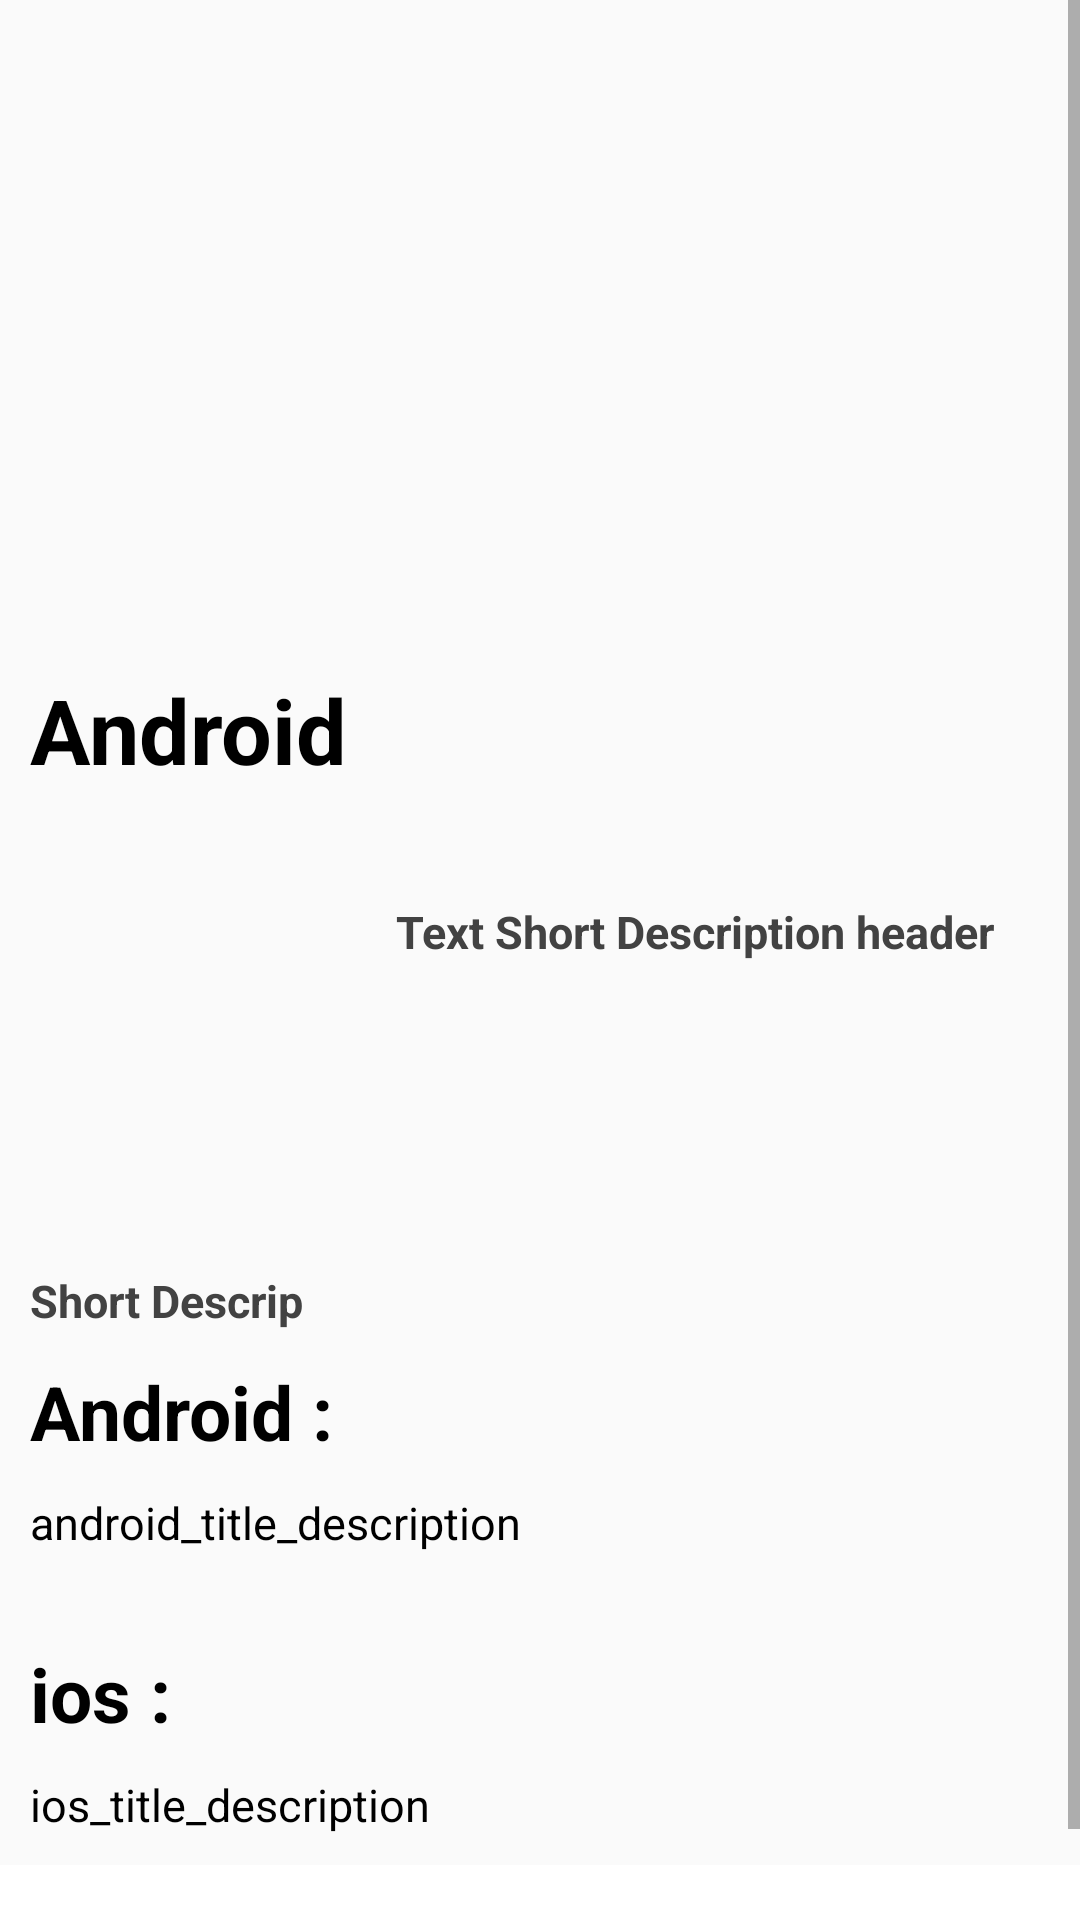

Write the Android layout XML for this screen, with the resource values it uses.
<!-- AndroidManifest.xml: application theme AppTheme -->
<!-- res/layout/fragment_android_ios.xml -->
<FrameLayout
    xmlns:android="http://schemas.android.com/apk/res/android"
    xmlns:app="http://schemas.android.com/apk/res-auto"
    xmlns:tools="http://schemas.android.com/tools"
    android:layout_width="match_parent"
    android:layout_height="match_parent"
    tools:context="com.example.oaasa.oaasatechnologys.android_ios">

    
    <ScrollView
        android:layout_width="match_parent"
        android:layout_height="wrap_content"
        >

        <RelativeLayout
            android:layout_width="match_parent"
            android:layout_height="wrap_content">

            <ImageView
                android:id="@+id/android_img"
                android:layout_width="345dp"
                android:layout_height="200dp"
                android:layout_below="@id/linearLayout1"
                android:layout_centerHorizontal="true"
                android:layout_marginTop="2dp" />

            <RelativeLayout
                android:layout_width="match_parent"
                android:layout_height="wrap_content"
                android:id="@+id/relative4"
                android:layout_below="@id/android_img"
                >
                <TextView
                    android:id="@+id/title1"
                    android:layout_width="wrap_content"
                    android:layout_height="wrap_content"
                    android:layout_alignParentLeft="true"
                    android:layout_alignParentStart="true"
                    android:layout_below="@+id/include"
                    android:layout_marginLeft="10dp"
                    android:layout_marginTop="21dp"
                    android:text="Android"
                    android:textColor="#000000"
                    android:textSize="30dp"
                    android:textStyle="bold" />

            </RelativeLayout>


            <RelativeLayout
                android:id="@+id/relative1"
                android:layout_width="match_parent"
                android:layout_height="wrap_content"
                android:layout_below="@+id/relative4"
                android:layout_marginTop="15dp"
                >

                <ImageView
                    android:id="@+id/android_logo"
                    android:layout_width="120dp"
                    android:layout_height="120dp"
                    android:layout_marginTop="10dp" />

                <TextView
                    android:id="@+id/text_short_descrip1"
                    android:layout_width="match_parent"
                    android:layout_height="wrap_content"
                    android:layout_alignTop="@+id/android_logo"
                    android:layout_marginLeft="18dp"
                    android:layout_marginStart="12dp"
                    android:layout_marginTop="12dp"
                    android:layout_toEndOf="@+id/android_logo"
                    android:layout_toRightOf="@+id/android_logo"
                    android:text="Text Short Description header"
                    android:textColor="@color/grayDarken"
                    android:textSize="15dp"
                    android:textStyle="bold" />
                <TextView
                    android:layout_width="match_parent"
                    android:layout_height="wrap_content"
                    android:id="@+id/short_descrip2"
                    android:textSize="15dp"
                    android:textStyle="bold"
                    android:textColor="@color/grayDarken"
                    android:layout_below="@id/android_logo"
                    android:text="Short Descrip"
                    android:layout_marginTop="15dp"
                    android:layout_marginLeft="10dp"
                    android:layout_marginRight="10dp"
                    />
            </RelativeLayout>

            <RelativeLayout
                android:id="@+id/relative2"
                android:layout_width="match_parent"
                android:layout_height="wrap_content"
                android:layout_below="@+id/relative1">

                <TextView
                    android:id="@+id/android_title"
                    android:layout_width="wrap_content"
                    android:layout_height="wrap_content"
                    android:layout_marginLeft="10dp"
                    android:text="Android :"
                    android:textColor="@color/black"
                    android:textSize="25dp"
                    android:textStyle="bold"
                    android:layout_marginTop="10dp"
                    />

                <TextView
                    android:id="@+id/android_title_description"
                    android:layout_width="match_parent"
                    android:layout_height="wrap_content"
                    android:layout_below="@id/android_title"
                    android:layout_marginLeft="10dp"
                    android:text="android_title_description"
                    android:textColor="@color/black"
                    android:textSize="15dp"
                    android:layout_marginTop="10dp"
                    />

            </RelativeLayout>

            <RelativeLayout
                android:id="@+id/relative3"
                android:layout_width="match_parent"
                android:layout_height="wrap_content"
                android:layout_below="@+id/relative2"
                android:layout_marginTop="30dp"
                >

                <TextView
                    android:id="@+id/ios_title"
                    android:layout_width="wrap_content"
                    android:layout_height="wrap_content"
                    android:layout_marginLeft="10dp"
                    android:text="ios :"
                    android:textColor="@color/black"
                    android:textSize="25dp"
                    android:textStyle="bold"
                    />

                <TextView
                    android:id="@+id/ios_title_description"
                    android:layout_width="match_parent"
                    android:layout_height="wrap_content"
                    android:layout_below="@id/ios_title"
                    android:layout_marginLeft="10dp"
                    android:text="ios_title_description"
                    android:textColor="@color/black"
                    android:textSize="15dp"
                    android:layout_marginTop="10dp"
                    />

            </RelativeLayout>
            <View
                android:layout_width="match_parent"
                android:layout_height="50dp"
                android:layout_below="@id/relative3"
                android:layout_marginTop="10dp"
                android:background="@color/white"
                />
        </RelativeLayout>

    </ScrollView>
</FrameLayout>
<!-- resources referenced by this layout -->
<resources>
  <color name="black">#000000</color>
  <color name="grayDarken">#424242</color>
  <color name="white">#ffffff</color>
  <style name="AppTheme" parent="Theme.AppCompat.Light.NoActionBar">
          
          <item name="colorPrimary">@color/colorPrimary</item>
          <item name="colorPrimaryDark">@color/colorPrimaryDark</item>
          <item name="colorAccent">@color/colorAccent</item>
      </style>
  <color name="colorPrimary">#0033cc</color>
  <color name="colorPrimaryDark">#002db3</color>
  <color name="colorAccent">#FF4081</color>
</resources>
